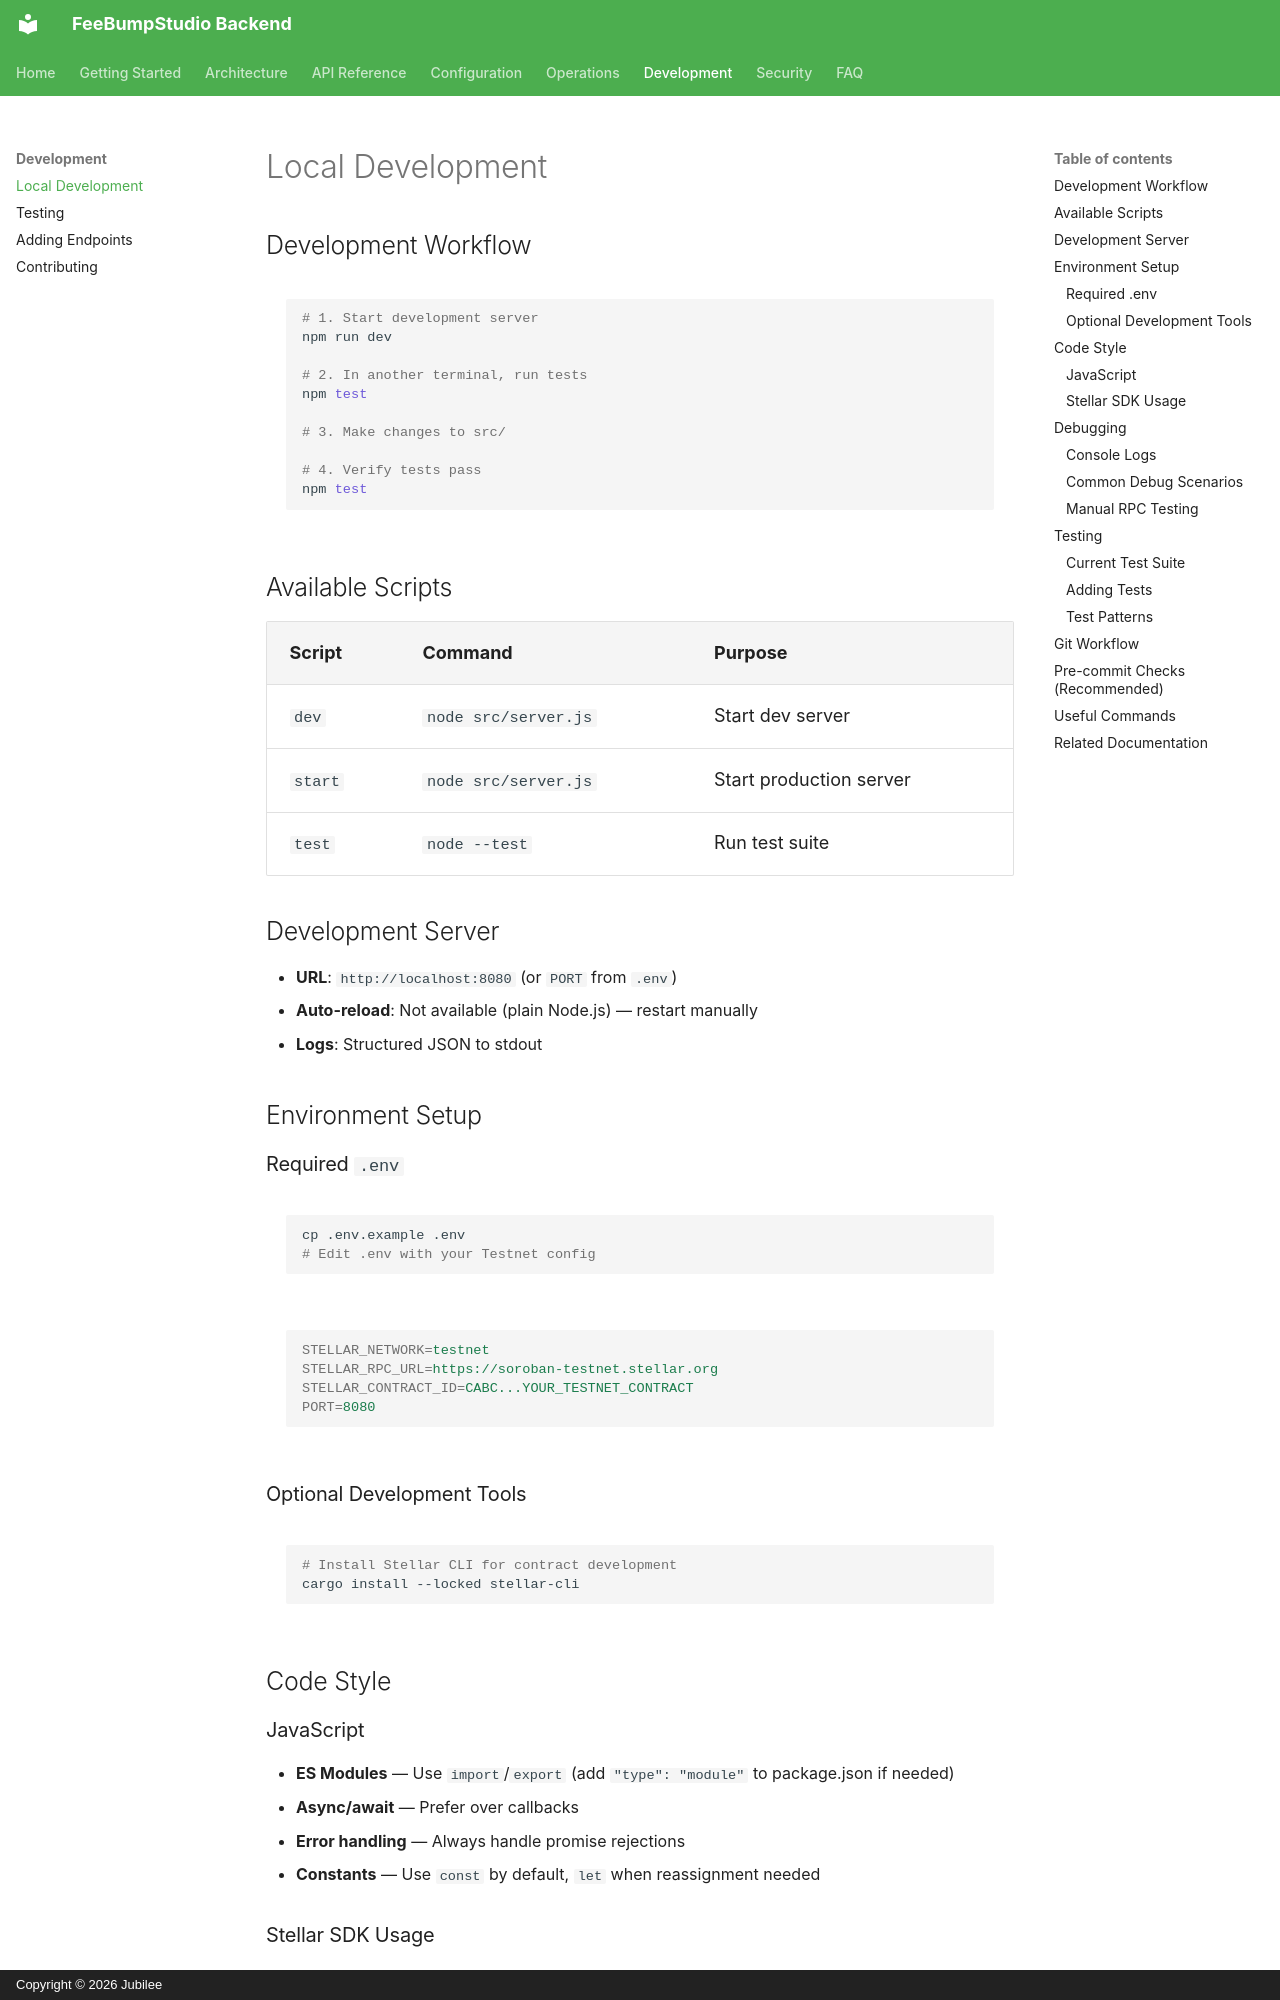

repository: FeeBumpStudio/fee-bump-studio-backend · page: development/local-development/index.html · generator: mkdocs · copyright: Copyright © 2026 Jubilee

# Local Development

## Development Workflow

```bash
# 1. Start development server
npm run dev

# 2. In another terminal, run tests
npm test

# 3. Make changes to src/

# 4. Verify tests pass
npm test
```

## Available Scripts

| Script | Command | Purpose |
|--------|---------|---------|
| `dev` | `node src/server.js` | Start dev server |
| `start` | `node src/server.js` | Start production server |
| `test` | `node --test` | Run test suite |

## Development Server

- **URL**: `http://localhost:8080` (or `PORT` from `.env`)
- **Auto-reload**: Not available (plain Node.js) — restart manually
- **Logs**: Structured JSON to stdout

## Environment Setup

### Required `.env`

```bash
cp .env.example .env
# Edit .env with your Testnet config
```

```ini
STELLAR_NETWORK=testnet
STELLAR_RPC_URL=https://soroban-testnet.stellar.org
STELLAR_CONTRACT_ID=CABC...YOUR_TESTNET_CONTRACT
PORT=8080
```

### Optional Development Tools

```bash
# Install Stellar CLI for contract development
cargo install --locked stellar-cli
```

## Code Style

### JavaScript

- **ES Modules** — Use `import`/`export` (add `"type": "module"` to package.json if needed)
- **Async/await** — Prefer over callbacks
- **Error handling** — Always handle promise rejections
- **Constants** — Use `const` by default, `let` when reassignment needed
